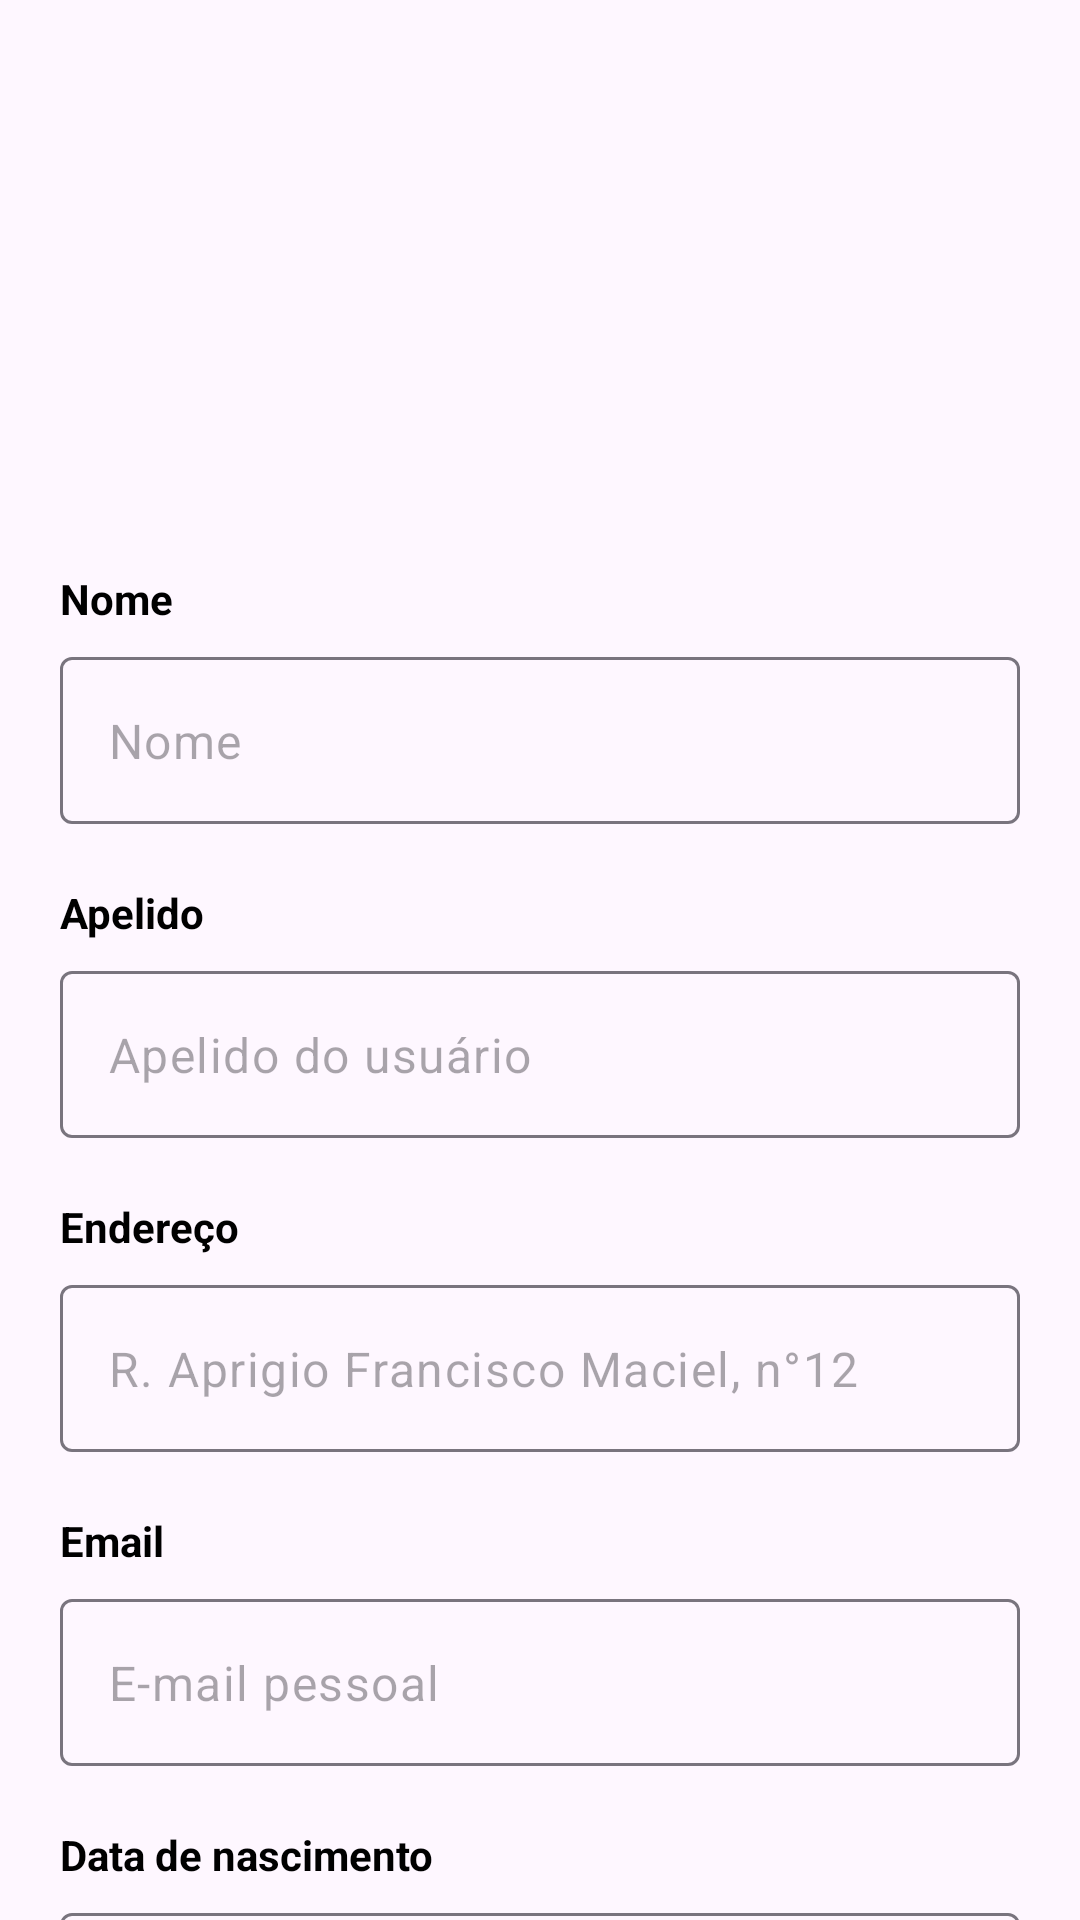

Produce the Android XML layout that renders to this screen, including the resource entries it uses.
<!-- AndroidManifest.xml: application theme Theme.UserRegisterChallenge -->
<!-- res/layout/activity_update.xml -->
<?xml version="1.0" encoding="utf-8"?>
<androidx.core.widget.NestedScrollView xmlns:android="http://schemas.android.com/apk/res/android"
    xmlns:app="http://schemas.android.com/apk/res-auto"
    xmlns:tools="http://schemas.android.com/tools"
    android:layout_width="match_parent"
    android:layout_height="match_parent"
    android:fillViewport="true"
    tools:context=".ui.updatescreen.view.UpdateActivity">
    
    <LinearLayout
        android:orientation="vertical"
        android:layout_width="match_parent"
        android:layout_height="match_parent"
        android:padding="20dp">
        <ImageView
            android:id="@+id/image_user_photo_picker_update"
            android:layout_width="150dp"
            android:layout_height="150dp"
            android:layout_marginTop="20dp"
            android:src="@drawable/ic_user"
            android:layout_gravity="center" />
        <TextView
            android:id="@+id/text_name_update_label"
            android:layout_width="wrap_content"
            android:layout_height="wrap_content"
            android:text="@string/name_label"
            android:textColor="@color/black"
            android:textStyle="bold"/>

        <com.google.android.material.textfield.TextInputLayout
            android:id="@+id/input_layout_name_field_update"
            android:layout_width="match_parent"
            android:layout_height="wrap_content"
            app:hintEnabled="false"
            android:layout_marginTop="10dp">

            <com.google.android.material.textfield.TextInputEditText
                android:id="@+id/input_text_name_field_update"
                android:layout_width="match_parent"
                android:layout_height="match_parent"
                android:hint="@string/name_label" />
        </com.google.android.material.textfield.TextInputLayout>
        <TextView
            android:id="@+id/text_nick_name_label"
            android:layout_width="wrap_content"
            android:layout_height="wrap_content"
            android:layout_marginTop="20dp"
            android:text="@string/nick_name_label"
            android:textColor="@color/black"
            android:textStyle="bold"/>

        <com.google.android.material.textfield.TextInputLayout
            android:id="@+id/input_layout_nick_name_field_update"
            android:layout_width="match_parent"
            android:layout_height="wrap_content"
            android:layout_marginTop="10dp"
            app:hintEnabled="false">

            <com.google.android.material.textfield.TextInputEditText
                android:id="@+id/input_text_nick_name_field_update"
                android:layout_width="match_parent"
                android:layout_height="match_parent"
                android:hint="@string/nick_name_hint_label"/>
        </com.google.android.material.textfield.TextInputLayout>

        <TextView
            android:id="@+id/text_address_label_update"
            android:layout_width="wrap_content"
            android:layout_height="wrap_content"
            android:layout_marginTop="20dp"
            android:text="@string/address_label"
            android:textColor="@color/black"
            android:textStyle="bold"/>

        <com.google.android.material.textfield.TextInputLayout
            android:layout_width="match_parent"
            android:layout_height="wrap_content"
            android:layout_marginTop="10dp"
            app:hintEnabled="false">

            <com.google.android.material.textfield.TextInputEditText
                android:id="@+id/input_text_address_field_update"
                android:layout_width="match_parent"
                android:layout_height="match_parent"
                android:hint="@string/address_example_hint" />
        </com.google.android.material.textfield.TextInputLayout>
        <TextView
            android:id="@+id/text_email_address_label"
            android:layout_width="wrap_content"
            android:layout_height="wrap_content"
            android:layout_marginTop="20dp"
            android:text="@string/email_label"
            android:textColor="@color/black"
            android:textStyle="bold"/>

        <com.google.android.material.textfield.TextInputLayout
            android:layout_width="match_parent"
            android:layout_height="wrap_content"
            android:layout_marginTop="10dp"
            app:hintEnabled="false">

            <com.google.android.material.textfield.TextInputEditText
                android:id="@+id/input_text_email_address_field_update"
                android:layout_width="match_parent"
                android:layout_height="match_parent"
                android:hint="@string/persona_email_label" />
        </com.google.android.material.textfield.TextInputLayout>
        <TextView
            android:layout_width="wrap_content"
            android:layout_height="wrap_content"
            android:layout_marginTop="20dp"
            android:text="@string/born_date_label"
            android:textColor="@color/black"
            android:textStyle="bold"/>

        <com.google.android.material.textfield.TextInputLayout
            android:layout_width="match_parent"
            android:layout_height="wrap_content"
            android:layout_marginTop="10dp"
            app:hintEnabled="false">

            <com.google.android.material.textfield.TextInputEditText
                android:id="@+id/text_input_born_date_field_update"
                android:layout_width="match_parent"
                android:layout_height="match_parent"
                android:hint="@string/born_date_example" />
        </com.google.android.material.textfield.TextInputLayout>
        <TextView
            android:layout_width="wrap_content"
            android:layout_height="wrap_content"
            android:layout_marginTop="20dp"
            android:text="@string/cpf_label"
            android:textColor="@color/black"
            android:textStyle="bold"/>

        <com.google.android.material.textfield.TextInputLayout
            android:layout_width="match_parent"
            android:layout_height="wrap_content"
            android:layout_marginTop="10dp"
            app:hintEnabled="false">

            <com.google.android.material.textfield.TextInputEditText
                android:id="@+id/input_text_cpf_cnpj_field_update"
                android:layout_width="match_parent"
                android:layout_height="match_parent"
                android:hint="@string/cpf_example_hint" />
        </com.google.android.material.textfield.TextInputLayout>
        <TextView
            android:id="@+id/text_user_gender_input_label_update"
            android:layout_width="wrap_content"
            android:layout_height="wrap_content"
            android:text="@string/gender_label"
            android:layout_marginTop="20dp"
            android:textStyle="bold"
            android:textColor="@color/black"
            app:layout_constraintStart_toStartOf="parent"
            app:layout_constraintTop_toBottomOf="@id/input_layout_cpf_cnpj_field" />
        <RadioGroup
            android:id="@+id/radio_group_gender_update"
            android:layout_width="wrap_content"
            android:layout_height="wrap_content"
            android:layout_marginTop="10dp"
            android:orientation="horizontal">
            <RadioButton
                android:id="@+id/radio_button_man_update"
                android:layout_width="wrap_content"
                android:layout_height="wrap_content"
                android:text="@string/man_label"/>
            <RadioButton
                android:id="@+id/radio_button_woman_update"
                android:layout_width="wrap_content"
                android:layout_height="wrap_content"
                android:text="@string/woman_label"/>
        </RadioGroup>

        <Button
            android:id="@+id/button_update_user"
            android:layout_width="match_parent"
            android:layout_height="wrap_content"
            android:backgroundTint="@color/black"
            android:layout_marginHorizontal="20dp"
            android:layout_marginTop="30dp"
            android:layout_marginBottom="20dp"
            android:enabled="false"
            android:text="@string/update_button_label"/>
    </LinearLayout>
</androidx.core.widget.NestedScrollView>
<!-- resources referenced by this layout -->
<resources>
  <color name="black">#FF000000</color>
  <string name="address_example_hint">R. Aprigio Francisco Maciel, n°12</string>
  <string name="address_label">Endereço</string>
  <string name="born_date_example">10/02/1995</string>
  <string name="born_date_label">Data de nascimento</string>
  <string name="cpf_example_hint">123.456.789-12</string>
  <string name="cpf_label">CPF</string>
  <string name="email_label">Email</string>
  <string name="gender_label">Genero</string>
  <string name="man_label">Homem</string>
  <string name="name_label">Nome</string>
  <string name="nick_name_hint_label">Apelido do usuário</string>
  <string name="nick_name_label">Apelido</string>
  <string name="persona_email_label">E-mail pessoal</string>
  <string name="update_button_label">Atualizar</string>
  <string name="woman_label">Mulher</string>
  <style name="Theme.UserRegisterChallenge" parent="Base.Theme.UserRegisterChallenge" />
  <style name="Base.Theme.UserRegisterChallenge" parent="Theme.Material3.DayNight.NoActionBar">
          
          
      </style>
</resources>
